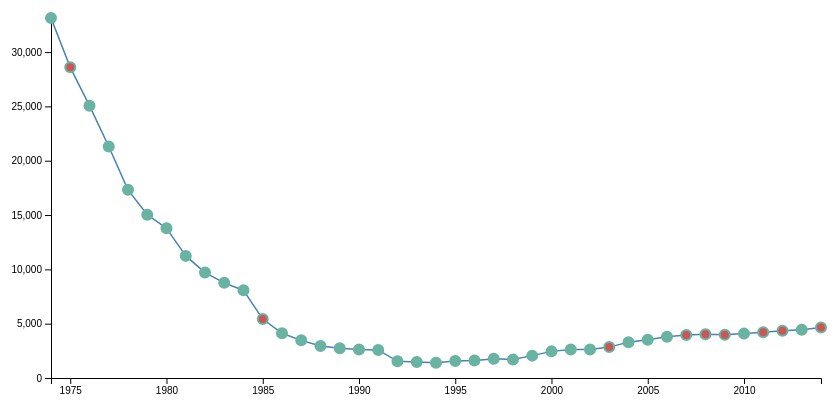
D3 v4 page, settled after 360 driven frames (6 s of simulated time); the page loaded 1 data file(s).



// set the dimensions and margins of the graph
var margin = {top: 10, right: 30, bottom: 30, left: 60},
    width = 860 - margin.left - margin.right,
    height = 400 - margin.top - margin.bottom;
// append the svg object to the body of the page
var svg = d3.select("#my_dataviz")
  .append("svg")
    .attr("width", width + margin.left + margin.right)
    .attr("height", height + margin.top + margin.bottom)
    .call(d3.zoom().on("zoom", function () {
       svg.attr("transform", d3.event.transform)
    }))
  .append("g")
    .attr("transform",
          "translate(" + margin.left + "," + margin.top + ")");

//Read the data
d3.csv("tpopulation.csv",

  // When reading the csv, I must format variables:
  function(d){
    return { date : d3.timeParse("%Y-%m-%d")(d.date), value : d.value }
  },

  // Now I can use this dataset:
  function(data) {

    // Add X axis --> it is a date format
    var x = d3.scaleTime()
      .domain(d3.extent(data, function(d) { return d.date; }))
      .range([ 0, width ]);
    svg.append("g")
      .attr("transform", "translate(0," + height + ")")
      .call(d3.axisBottom(x));

    // Add Y axis
    var y = d3.scaleLinear()
      .domain([0, d3.max(data, function(d) { return +d.value; })])
      .range([ height, 0 ]);
    svg.append("g")
      .call(d3.axisLeft(y));

    // Add the line
    svg.append("path")
      .datum(data)
      .attr("fill", "none")
      .attr("stroke", "steelblue")
      .attr("stroke-width", 1.5)
      .attr("d", d3.line()
        .x(function(d) { return x(d.date) })
        .y(function(d) { return y(d.value) })
        )

            // create a tooltip
            var Tooltip = d3.select("#my_dataviz")
              .append("div")
              .style("opacity", 0)
              .attr("class", "tooltip")
              .style("background-color", "white")
              .style("border", "solid")
              .style("border-width", "2px")
              .style("border-radius", "5px")
              .style("padding", "5px")

              // Three function that change the tooltip when user hover / move / leave a cell
              var mouseover = function(d) {
                Tooltip
                  .style("opacity", 1)
              }
              var mousemove = function(d) {
                d3.select(this).attr("r",10)
                if(d.value == 28595){
                Tooltip
                  .html("Rhino population: " + d.value + "  in  " + d.date + "                ,CITE entered into force in order to protect endangered wild animals.")
                  .style("left", (d3.mouse(this)[0]+70) + "px")
                  .style("top", (d3.mouse(this)[1]) + "px")
                }else if(d.value == 5425){
                  Tooltip
                    .html("Rhino population: " + d.value + "  in  " + d.date + "                ,Kaziranga National Park has been included in the World Heritage List")
                    .style("left", (d3.mouse(this)[0]+70) + "px")
                    .style("top", (d3.mouse(this)[1]) + "px")
                }else if(d.value == 2163){
                  Tooltip
                    .html("Rhino population: " + d.value + "  in  " + d.date + "                , Botswana Rhino Reintroduction Project begins; (First white rhino released to the wild)")
                    .style("left", (d3.mouse(this)[0]+70) + "px")
                    .style("top", (d3.mouse(this)[1]) + "px")
                }else if(d.value == 2843){
                  Tooltip
                    .html("Rhino population: " + d.value + "  in  " + d.date + "                , First black rhino released into the wild")
                    .style("left", (d3.mouse(this)[0]+70) + "px")
                    .style("top", (d3.mouse(this)[1]) + "px")
                }else if(d.value == 3954){
                  Tooltip
                    .html("Rhino population: " + d.value + "  in  " + d.date + "                , negotiations begin between the three countries for black rhino translocations")
                    .style("left", (d3.mouse(this)[0]+70) + "px")
                    .style("top", (d3.mouse(this)[1]) + "px")
                }else if(d.value == 4020){
                  Tooltip
                    .html("Rhino population: " + d.value + "  in  " + d.date + "                , Javan Rhino was Listed on the IUCN Red List of Threatened Species 2008 VER 3.1 Critically Endangered (CR)")
                    .style("left", (d3.mouse(this)[0]+70) + "px")
                    .style("top", (d3.mouse(this)[1]) + "px")
                }else if(d.value == 3987){
                  Tooltip
                    .html("Rhino population: " + d.value + "  in  " + d.date + "                , two MSc degrees completed")
                    .style("left", (d3.mouse(this)[0]+70) + "px")
                    .style("top", (d3.mouse(this)[1]) + "px")
                }else if(d.value == 4216){
                  Tooltip
                    .html("Rhino population: " + d.value + "  in  " + d.date + "                , WWF announced officially that Javan rhino species extinct in Vietnam")
                    .style("left", (d3.mouse(this)[0]+70) + "px")
                    .style("top", (d3.mouse(this)[1]) + "px")
                }else if(d.value == 4346){
                  Tooltip
                    .html("Rhino population: " + d.value + "  in  " + d.date + "                , black rhino was Listed on the IUCN Red List of Threatened Species VER 3.1 Critically Endangered (CR)")
                    .style("left", (d3.mouse(this)[0]+70) + "px")
                    .style("top", (d3.mouse(this)[1]) + "px")
                }else if(d.value == 4641){
                  Tooltip
                    .html("Rhino population: " + d.value + "  in  " + d.date + "                , three cross border translocations from South Africa into Botswana")
                    .style("left", (d3.mouse(this)[0]+70) + "px")
                    .style("top", (d3.mouse(this)[1]) + "px")
                }else{
                  Tooltip
                  .html("Rhino population: " + d.value + "  in  " + d.date)
                  .style("left", (d3.mouse(this)[0]+70) + "px")
                  .style("top", (d3.mouse(this)[1]) + "px")
                }
              }
              var mouseleave = function(d) {
                d3.select(this).attr("r",5)
                Tooltip
                  .style("opacity", 0)
              }


            // Add the points
            svg
              .append("g")
              .selectAll("dot")
              .data(data)
              .enter()
              .append("circle")
                .attr("class", "myCircle")
                .attr("cx", function(d) { return x(d.date) } )
                .attr("cy", function(d) { return y(d.value) } )
                .attr("r", 5)
                .attr("stroke", "#69b3a2")
                .attr("stroke-width", 2)
                .attr("fill", function(d){if(d.value == 28595){
                  return '#CD5555';
                }else if(d.value == 5425){
                  return '#CD5555';
                }else if(d.value == 2163){
                  return '#CD5555';
                }else if(d.value == 2843){
                  return '#CD5555';
                }else if(d.value == 3954){
                  return '#CD5555';
                }else if(d.value == 4020){
                  return '#CD5555';
                }else if(d.value == 3987){
                  return '#CD5555';
                }else if(d.value == 4216){
                  return '#CD5555';
                }else if(d.value == 4346){
                  return '#CD5555';
                }else if(d.value == 4641){
                  return '#CD5555';
                }else{return "#69b3a2";}})
                .on("mouseover", mouseover)
                .on("mousemove", mousemove)
                .on("mouseleave", mouseleave)
})




### data: tpopulation.csv
date, value
1974-01-01, 33137
1975-01-01, 28595
1976-01-01, 25065
1977-01-01, 21307
1978-01-01, 17320
1979-01-01, 15033
1980-01-01, 13791
1981-01-01, 11241
1982-01-01, 9706
1983-01-01, 8758
1984-01-01, 8072
1985-01-01, 5425
1986-01-01, 4118
1987-01-01, 3464
1988-01-01, 2941
1989-01-01, 2745
1990-01-01, 2614
1991-01-01, 2582
1992-01-01, 1536
1993-01-01, 1471
1994-01-01, 1405
1995-01-01, 1569
1996-01-01, 1601
1997-01-01, 1765
1998-01-01, 1699
1999-01-01, 2059
2000-01-01, 2451
2001-01-01, 2613
2002-01-01, 2614
2003-01-01, 2843
2004-01-01, 3301
2005-01-01, 3529
2006-01-01, 3791
2007-01-01, 3954
2008-01-01, 4020
2009-01-01, 3987
2010-01-01, 4085
2011-01-01, 4216
2012-01-01, 4346
2013-01-01, 4444
2014-01-01, 4641